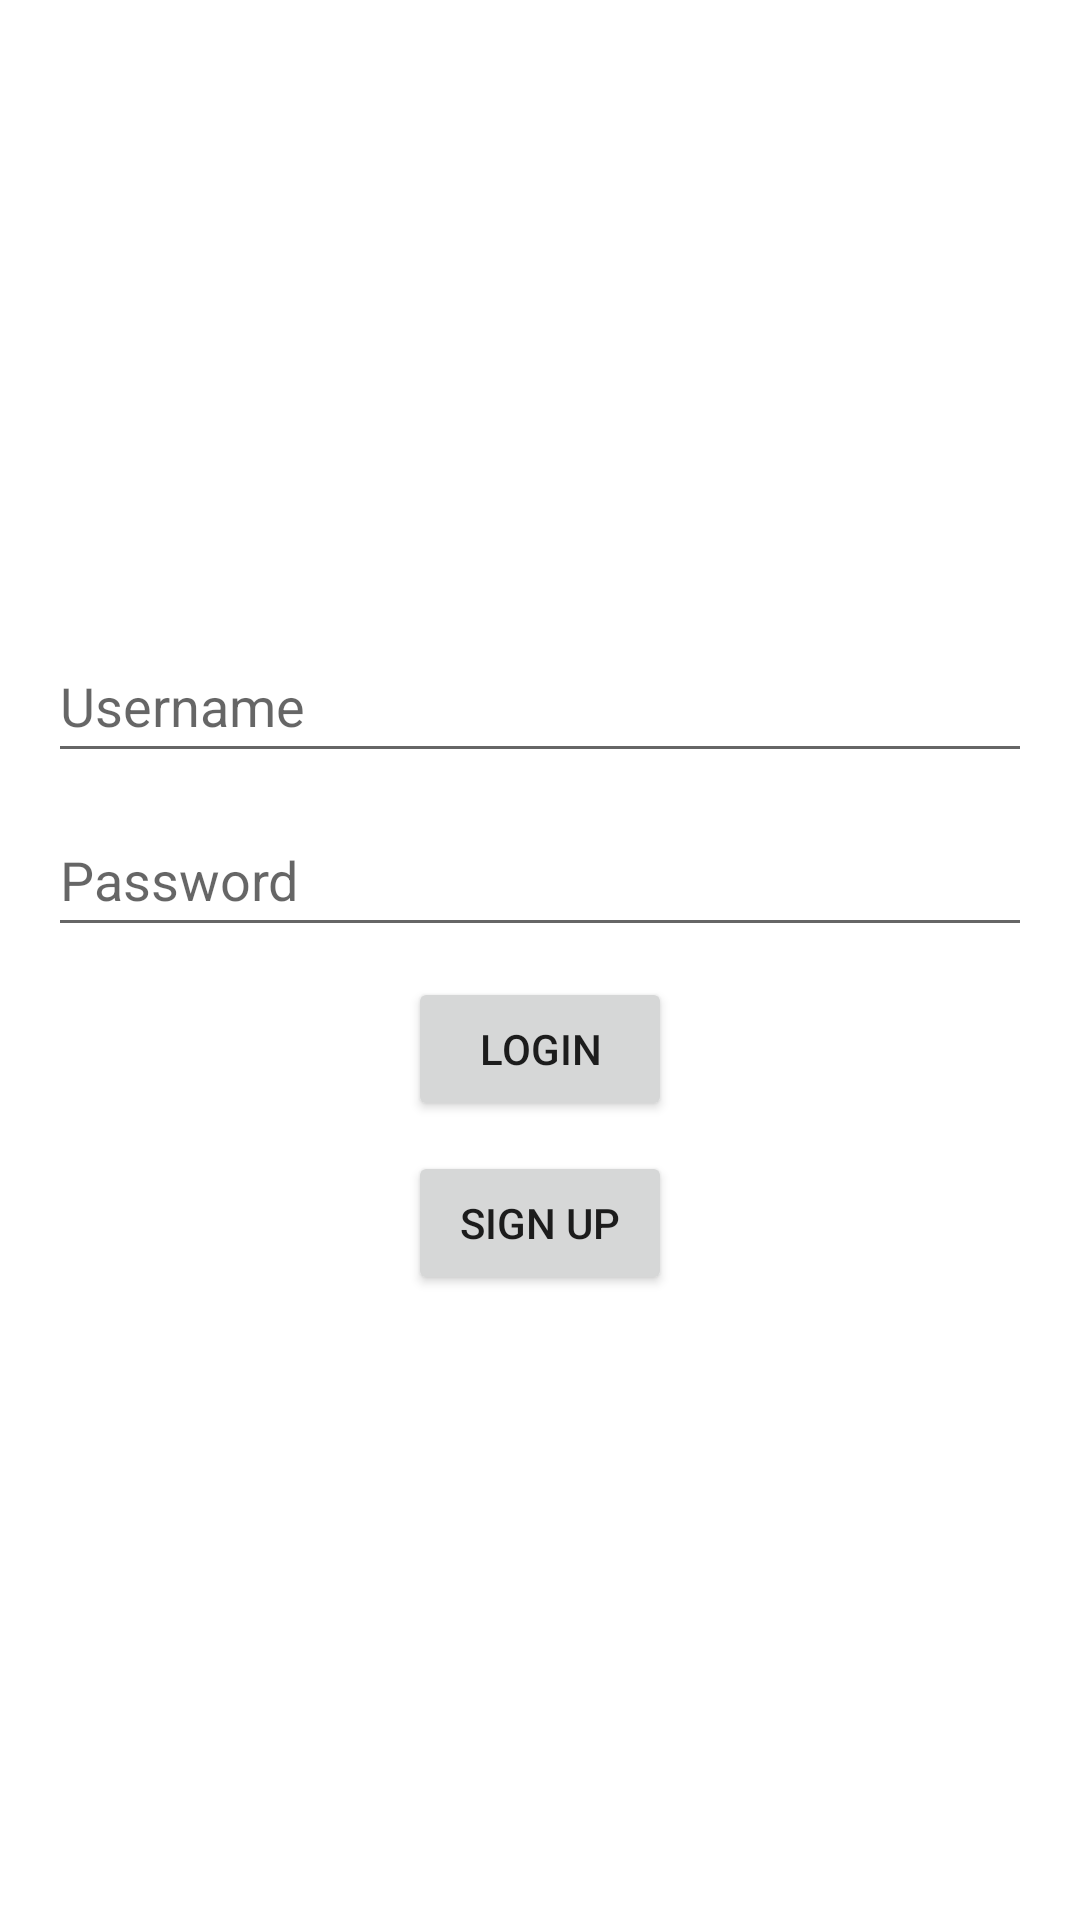

Reconstruct the res/layout file that produces this screen, plus the resources it refers to.
<!-- AndroidManifest.xml: application theme Theme.Amplifyjava -->
<!-- res/layout/activity_login.xml -->
<?xml version="1.0" encoding="utf-8"?>
<androidx.constraintlayout.widget.ConstraintLayout xmlns:android="http://schemas.android.com/apk/res/android"
    xmlns:app="http://schemas.android.com/apk/res-auto"
    xmlns:tools="http://schemas.android.com/tools"
    android:layout_width="match_parent"
    android:layout_height="match_parent"
    tools:context=".LoginUI">

    <EditText
        android:id="@+id/username"
        android:layout_width="0dp"
        android:layout_height="wrap_content"
        android:layout_marginStart="16dp"
        android:layout_marginEnd="16dp"
        android:ems="10"
        android:hint="Username"
        android:inputType="textEmailAddress"
        android:minHeight="48dp"
        app:layout_constraintBottom_toBottomOf="parent"
        app:layout_constraintEnd_toEndOf="parent"
        app:layout_constraintHorizontal_bias="0.0"
        app:layout_constraintStart_toStartOf="parent"
        app:layout_constraintTop_toTopOf="parent"
        app:layout_constraintVertical_bias="0.354" />

    <EditText
        android:id="@+id/Password"
        android:layout_width="0dp"
        android:layout_height="wrap_content"
        android:layout_marginTop="10dp"
        android:ems="10"
        android:hint="Password"
        android:inputType="textPassword"
        android:minHeight="48dp"
        app:layout_constraintEnd_toEndOf="@+id/username"
        app:layout_constraintStart_toStartOf="@+id/username"
        app:layout_constraintTop_toBottomOf="@+id/username" />

    <Button
        android:id="@+id/button2"
        android:layout_width="wrap_content"
        android:layout_height="wrap_content"
        android:layout_marginTop="10dp"
        android:text="Login"
        app:layout_constraintEnd_toEndOf="@+id/Password"
        app:layout_constraintStart_toStartOf="@+id/Password"
        app:layout_constraintTop_toBottomOf="@+id/Password" />

    <Button
        android:id="@+id/button3"
        android:layout_width="wrap_content"
        android:layout_height="wrap_content"
        android:layout_marginTop="10dp"
        android:text="Sign Up"
        app:layout_constraintEnd_toEndOf="parent"
        app:layout_constraintStart_toStartOf="parent"
        app:layout_constraintTop_toBottomOf="@+id/button2" />
</androidx.constraintlayout.widget.ConstraintLayout>
<!-- resources referenced by this layout -->
<resources>
  <style name="Theme.Amplifyjava" parent="Theme.MaterialComponents.DayNight.DarkActionBar">
          
          <item name="colorPrimary">@color/purple_500</item>
          <item name="colorPrimaryVariant">@color/purple_700</item>
          <item name="colorOnPrimary">@color/white</item>
          
          <item name="colorSecondary">@color/teal_200</item>
          <item name="colorSecondaryVariant">@color/teal_700</item>
          <item name="colorOnSecondary">@color/black</item>
          
          <item name="android:statusBarColor" tools:targetApi="l">?attr/colorPrimaryVariant</item>
          
      </style>
  <!-- not gathered from this repository: default colours our renderer supplied (Android Studio template values) -->
  <color name="purple_500">#FF6200EE</color>
  <color name="purple_700">#FF3700B3</color>
  <color name="teal_200">#FF03DAC5</color>
  <color name="teal_700">#FF018786</color>
  <color name="black">#FF000000</color>
  <color name="white">#FFFFFFFF</color>
</resources>
